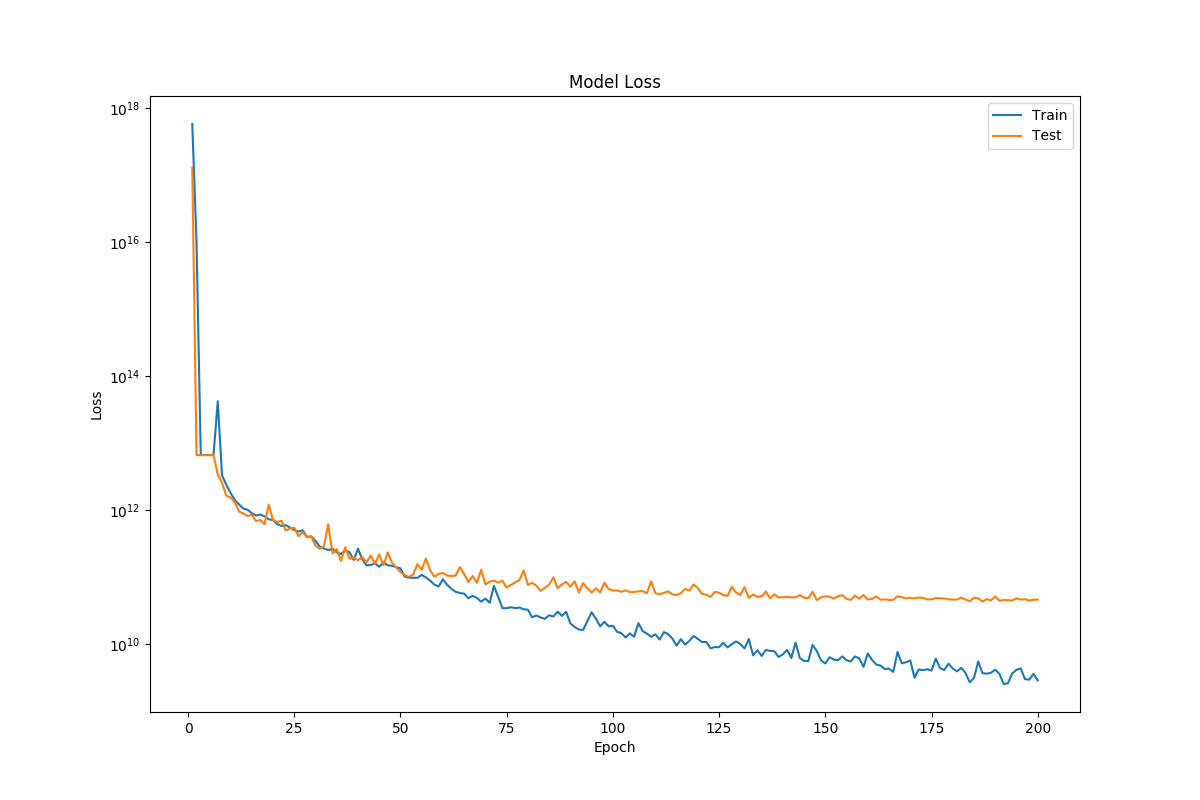

Source data for this figure (header and first rows):
epoch, loss, mean_absolute_percentage_error, val_loss, val_mean_absolute_percentage_error
1, 5.826100422596664e+17, 88.77, 1.2992519616477656e+17, 42.56
2, 1.025752658533668e+16, 5.637, 6675264933782, 0.24
3, 6729374943688, 0.2406, 6667741997477, 0.24
4, 6731367028373, 0.2407, 6680242284409, 0.24
5, 6735639415523, 0.2407, 6652346303380, 0.2402
6, 6733270602426, 0.2408, 6663866954521, 0.24
7, 42623338016007, 0.2253, 3448957724472, 0.1686
8, 3325914817716, 0.1622, 2602847041753, 0.1419
9, 2425172091829, 0.1385, 1658064244237, 0.1183
10, 1829811918112, 0.1212, 1557901220237, 0.1128
11, 1431306637852, 0.1068, 1333269535836, 0.1075
12, 1229607583158, 0.09856, 963023202954, 0.0898
13, 1065108743817, 0.09073, 899838698469, 0.08516
14, 1023764453103, 0.08949, 824139862989, 0.08319
15, 913040302808, 0.08389, 865231975978, 0.08188
16, 837625944777, 0.07949, 690985247685, 0.07338
17, 868491400398, 0.08087, 721992445273, 0.07451
18, 816332327147, 0.07868, 622841957705, 0.06959
19, 737352824790, 0.07459, 1218942070432, 0.09585
20, 718663285280, 0.07343, 722367807226, 0.07875
21, 623510355168, 0.06794, 671319955133, 0.07331
22, 586215797666, 0.06617, 702307129315, 0.07263
23, 602653969613, 0.0671, 499926784887, 0.06301
24, 554941581803, 0.06431, 535618311444, 0.06595
25, 508467652785, 0.06172, 553145584609, 0.06483
26, 484676013820, 0.06053, 414401669803, 0.05761
27, 505850195332, 0.06199, 477246912336, 0.05924
28, 403368232381, 0.05483, 399012511319, 0.0569
29, 409554841212, 0.05529, 406924048241, 0.05805
30, 351626857325, 0.05137, 298870144043, 0.04909
31, 288672458860, 0.04619, 266614281721, 0.04573
32, 269712663904, 0.0446, 292632326643, 0.04726
33, 256485547532, 0.04269, 619985619152, 0.06732
34, 268037099860, 0.04319, 229631257193, 0.04237
35, 235491616079, 0.04134, 264675388304, 0.04795
36, 223650866735, 0.03978, 175200100565, 0.03616
37, 251886894014, 0.04205, 283153276977, 0.04565
38, 238797531458, 0.04064, 190344596008, 0.03724
39, 181953946576, 0.03537, 196530429478, 0.03773
40, 267836696253, 0.04332, 180171056690, 0.03533
41, 187490839422, 0.03583, 201825643620, 0.03952
42, 151755410144, 0.03196, 168051554226, 0.03591
43, 153827831999, 0.03251, 211082535942, 0.04024
44, 161181172868, 0.03314, 160166218067, 0.03492
45, 144468505788, 0.03062, 220711133233, 0.0423
46, 167251977299, 0.03448, 151589373703, 0.03389
47, 151881689013, 0.03162, 236100934715, 0.04029
48, 148915056362, 0.03146, 167173259705, 0.03313
49, 142541804619, 0.03116, 139877383881, 0.03163
50, 136340749036, 0.03071, 120423514308, 0.02907
51, 102671478896, 0.02607, 108279921413, 0.02628
52, 99075708111, 0.02586, 101880570150, 0.02535
53, 98735287239, 0.02585, 110995294433, 0.02712
54, 98757960004, 0.02563, 157508431897, 0.03345
55, 108900243372, 0.02642, 130115200464, 0.03065
56, 100013663205, 0.02588, 192010967338, 0.03904
57, 89445487080, 0.02438, 127469784458, 0.03008
58, 78077928795, 0.02317, 102558451176, 0.02581
59, 73437956814, 0.02243, 113321468901, 0.02713
60, 94128420111, 0.026, 116650566891, 0.02753
... 140 more rows
